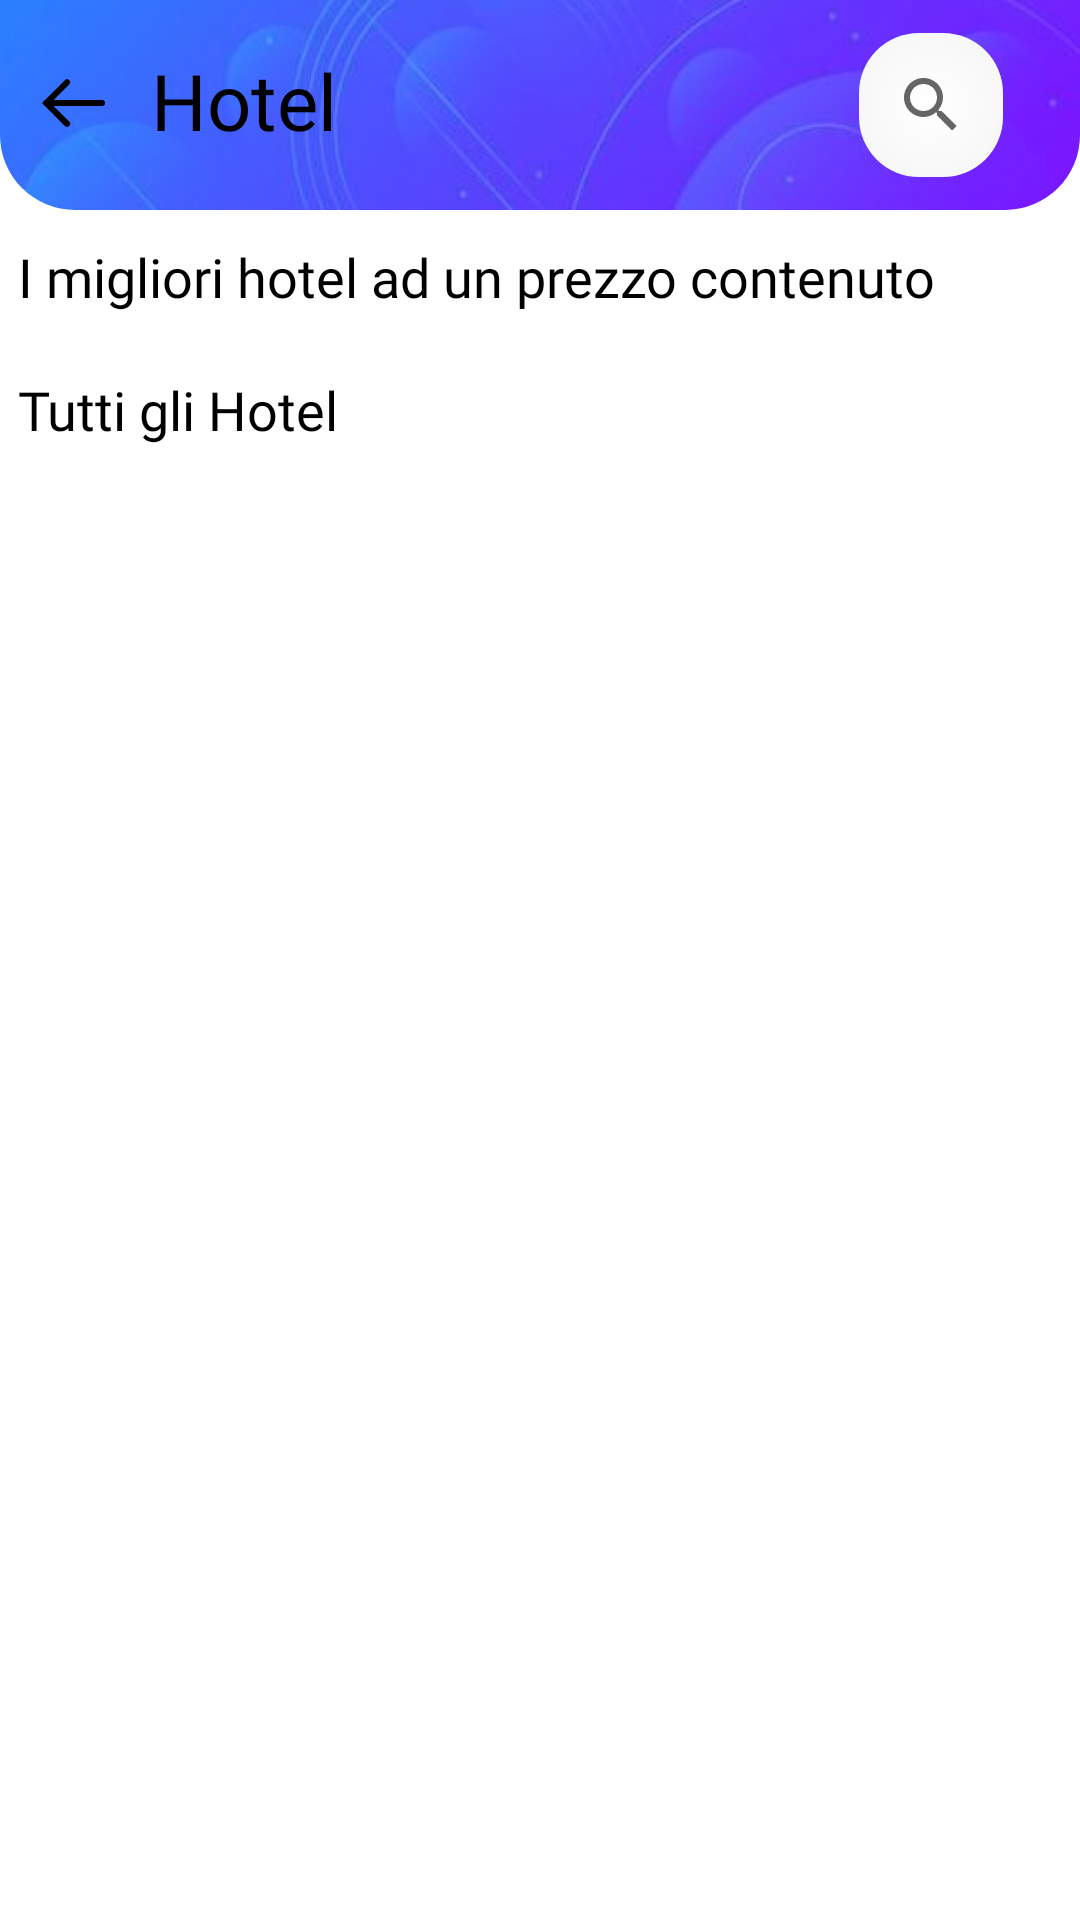

Layout XML and referenced resources for this Android screen:
<!-- AndroidManifest.xml: application theme Theme.PocketJourney -->
<!-- res/layout/fragment_hotel.xml -->
<?xml version="1.0" encoding="utf-8"?>
<FrameLayout
    xmlns:android="http://schemas.android.com/apk/res/android"
    xmlns:tools="http://schemas.android.com/tools"
    android:layout_width="match_parent"
    android:layout_height="match_parent"
    xmlns:app="http://schemas.android.com/apk/res-auto"
    android:id="@+id/frameHotel"
    tools:context=".home.sezioniHome.HotelFragment"
    android:background="@color/white">


    <androidx.constraintlayout.widget.ConstraintLayout

        android:layout_width="match_parent"
        android:layout_height="match_parent"
      >

        <com.google.android.material.imageview.ShapeableImageView
            android:id="@+id/imageBackground"
            android:scaleType="fitXY"

            android:layout_width="0dp"
            android:layout_height="70dp"
            android:adjustViewBounds="true"
            android:src="@drawable/design_blue_background3"
            app:layout_constraintEnd_toEndOf="parent"
            app:layout_constraintStart_toStartOf="parent"
            app:layout_constraintTop_toTopOf="parent"
            app:shapeAppearanceOverlay="@style/SoftRoundImageView" />

        <SearchView
            android:id="@+id/searchView"
            android:layout_width="wrap_content"
            android:layout_height="wrap_content"
            android:layout_marginStart="16dp"
            android:layout_marginEnd="8dp"
            android:maxWidth="200dp"
            android:background="@drawable/search_view_bar"
            app:iconifiedByDefault="false"
            app:layout_constraintBottom_toBottomOf="@id/imageBackground"
            app:layout_constraintEnd_toEndOf="parent"
            app:layout_constraintHorizontal_bias="0.9"
            app:layout_constraintStart_toEndOf="@id/testoHotel"
            app:layout_constraintTop_toTopOf="parent"
            app:layout_constraintWidth_default="wrap"
            app:layout_goneMarginTop="10dp" />

        <ImageView
            android:id="@+id/back_arrowH"
            android:layout_width="wrap_content"
            android:layout_height="wrap_content"
            android:src="@drawable/baseline_arrow_back_24"
            app:layout_constraintBottom_toBottomOf="@+id/imageBackground"
            app:layout_constraintEnd_toEndOf="parent"
            app:layout_constraintHorizontal_bias="0.041"
            android:fillColor="@color/colorPrimary"
            app:layout_constraintStart_toStartOf="parent"
            app:layout_constraintTop_toTopOf="parent"
            app:layout_constraintVertical_bias="0.49" />


        <TextView
            android:id="@+id/testoHotel"
            android:layout_width="wrap_content"
            android:layout_height="wrap_content"
            android:layout_marginTop="16dp"
            android:fontFamily="@font/open_sans_extra_bold"
            android:text="Hotel"
            android:textColor="@color/colorPrimary"
            android:textSize="26sp"
            app:layout_constraintEnd_toEndOf="parent"
            app:layout_constraintHorizontal_bias="0.169"
            app:layout_constraintStart_toStartOf="parent"
            app:layout_constraintTop_toTopOf="parent" />


        <ScrollView
            android:id="@+id/mainScrollViewH"
            android:layout_width="0dp"
            android:layout_height="0dp"
            android:layout_marginStart="6dp"
            android:scrollbars="none"
            android:layout_marginEnd="6dp"
            app:layout_constraintBottom_toBottomOf="parent"
            app:layout_constraintEnd_toEndOf="parent"
            app:layout_constraintHorizontal_bias="0.0"
            app:layout_constraintStart_toStartOf="parent"
            app:layout_constraintTop_toBottomOf="@+id/imageBackground">

            <LinearLayout
                android:layout_width="match_parent"
                android:layout_height="match_parent"
                android:orientation="vertical">

                <TextView
                    android:id="@+id/testoCategoriaH"
                    android:layout_width="match_parent"
                    android:layout_height="wrap_content"
                    android:text="I migliori hotel ad un prezzo contenuto"
                    android:fontFamily="@font/open_sans_bold"
                    android:textColor="@color/colorPrimary"
                    android:textSize="18sp"
                    android:layout_marginTop="10dp"
                    android:layout_marginBottom="10dp"
                    />

                <androidx.recyclerview.widget.RecyclerView
                    android:layout_marginRight="4dp"
                    android:layout_marginLeft="4dp"
                    android:id="@+id/RecyclerViewOrizzontaleH"
                    android:layout_width="match_parent"
                    android:layout_height="wrap_content"
                    android:orientation="horizontal"
                    tools:listitem="@layout/horizontal_view_design"
                    />


                <TextView
                    android:id="@+id/testoTuttiH"
                    android:layout_width="wrap_content"
                    android:layout_height="wrap_content"
                    android:layout_gravity="left"
                    android:layout_marginTop="10dp"
                    android:layout_marginBottom="10dp"
                    android:fontFamily="@font/open_sans_bold"
                    android:text="Tutti gli Hotel"
                    android:textColor="@color/colorPrimary"
                    android:textSize="18sp" />

                <androidx.recyclerview.widget.RecyclerView
                    android:layout_marginRight="4dp"
                    android:layout_marginLeft="4dp"
                    android:id="@+id/RecyclerViewVerticaleH"
                    android:layout_width="match_parent"
                    android:layout_height="wrap_content"
                    android:orientation="vertical"
                    tools:listitem="@layout/card_view_design"

                    />


            </LinearLayout>


        </ScrollView>



    </androidx.constraintlayout.widget.ConstraintLayout>
</FrameLayout>
<!-- res/layout/horizontal_view_design.xml (included above) -->
<?xml version="1.0" encoding="utf-8"?>
<androidx.constraintlayout.widget.ConstraintLayout xmlns:android="http://schemas.android.com/apk/res/android"
    xmlns:app="http://schemas.android.com/apk/res-auto"
    xmlns:tools="http://schemas.android.com/tools"
    android:layout_width="match_parent"
    android:layout_height="wrap_content"
    android:layout_marginStart="16dp"
    >


    <TextView
        android:id="@+id/titolo"
        android:layout_width="wrap_content"
        android:layout_height="wrap_content"
        android:layout_marginStart="16dp"
        android:layout_marginTop="8dp"
        android:fontFamily="@font/open_sans_bold"
        android:text="Titolo"
        android:textColor="@color/colorPrimary"
        app:layout_constraintStart_toEndOf="@+id/cardViewItem"
        app:layout_constraintTop_toTopOf="parent" />

    <TextView
        android:id="@+id/testo"
        android:layout_width="173dp"
        android:layout_height="25dp"

        android:layout_marginStart="8dp"
        android:layout_marginTop="8dp"
        android:layout_marginEnd="8dp"
        android:layout_marginBottom="16dp"
        android:paddingLeft="6dp"
        android:paddingRight="6dp"
        android:text="Testo anteprima bal ma dsokfsmdfad "
        android:textSize="10sp"
        app:layout_constraintBottom_toBottomOf="parent"
        app:layout_constraintEnd_toEndOf="parent"
        app:layout_constraintStart_toEndOf="@+id/cardViewItem"
        app:layout_constraintTop_toBottomOf="@+id/ratingBarItem" />

    <RatingBar
        android:id="@+id/ratingBarItem"
        style="?android:attr/ratingBarStyleSmall"
        android:layout_width="wrap_content"
        android:layout_height="wrap_content"
        android:layout_marginStart="16dp"
        android:layout_marginTop="8dp"
        android:max="5"
        android:numStars="5"
        android:progressTint="@color/colorAccent"
        android:rating="4.5"
        android:stepSize="0.5"
        app:layout_constraintStart_toEndOf="@+id/cardViewItem"
        app:layout_constraintTop_toBottomOf="@+id/titolo" />

    <TextView
        android:id="@+id/tvID"
        android:layout_width="wrap_content"
        android:layout_height="wrap_content"
        android:visibility="invisible"
        app:layout_constraintBottom_toBottomOf="parent"
        app:layout_constraintEnd_toEndOf="parent"
        app:layout_constraintTop_toTopOf="parent" />

    <TextView
        android:id="@+id/valutazioneItem"
        android:layout_width="wrap_content"
        android:layout_height="wrap_content"
        android:layout_marginStart="16dp"
        android:layout_marginTop="36dp"
        android:fontFamily="@font/open_sans_bold"
        android:text="4.91"
        android:textColor="@color/colorPrimary"
        android:textSize="10sp"
        app:layout_constraintStart_toEndOf="@+id/ratingBarItem"
        app:layout_constraintTop_toTopOf="parent" />

    <TextView
        android:id="@+id/numRecensioni"
        android:layout_width="wrap_content"
        android:layout_height="wrap_content"
        android:layout_marginStart="6dp"
        android:fontFamily="@font/open_sans_light"
        android:text="(510)"
        android:textColor="@color/colorPrimary"
        android:textSize="10sp"
        app:layout_constraintBaseline_toBaselineOf="@+id/valutazioneItem"
        app:layout_constraintEnd_toEndOf="parent"
        app:layout_constraintHorizontal_bias="0.114"
        app:layout_constraintStart_toEndOf="@+id/valutazioneItem" />

    <androidx.cardview.widget.CardView
        android:id="@+id/cardViewItem"
        android:layout_width="180dp"
        android:layout_height="100dp"
        app:cardCornerRadius="5dp"
        app:cardElevation="5dp"
        app:layout_constraintBottom_toBottomOf="parent"
        app:layout_constraintStart_toStartOf="parent"
        app:layout_constraintTop_toTopOf="parent">

        <ImageView
            android:id="@+id/item_Image"
            android:layout_width="match_parent"
            android:layout_height="match_parent"
            android:scaleType="centerCrop"
            app:srcCompat="@drawable/background"

            />


    </androidx.cardview.widget.CardView>


</androidx.constraintlayout.widget.ConstraintLayout>
<!-- res/layout/card_view_design.xml (included above) -->
<?xml version="1.0" encoding="utf-8"?>
<androidx.cardview.widget.CardView
    xmlns:android="http://schemas.android.com/apk/res/android"
    xmlns:app="http://schemas.android.com/apk/res-auto"
    android:layout_width="wrap_content"
    android:layout_height="wrap_content"
    android:layout_margin="10dp"
   >

        <androidx.constraintlayout.widget.ConstraintLayout
            android:layout_width="match_parent"
            android:layout_height="match_parent">

            <ToggleButton
                android:id="@+id/FavoriteButton2"
                android:layout_width="40dp"
                android:layout_height="40dp"
                android:background="@drawable/favorite_selector"
                android:textOff=""
                android:textOn=""
                app:layout_constraintBottom_toTopOf="@+id/titleViewHome"
                app:layout_constraintEnd_toEndOf="parent"
                app:layout_constraintHorizontal_bias="0.934"
                app:layout_constraintStart_toStartOf="parent"
                app:layout_constraintTop_toTopOf="parent"
                app:layout_constraintVertical_bias="0.21" />


            <ImageView
                android:id="@+id/viewHome"
                android:layout_width="390dp"
                android:layout_height="202dp"
                android:adjustViewBounds="true"
                android:src="@drawable/image_one"
                app:layout_constraintBottom_toBottomOf="parent"
                app:layout_constraintEnd_toEndOf="parent"
                app:layout_constraintHorizontal_bias="0.0"
                app:layout_constraintStart_toStartOf="parent"
                app:layout_constraintTop_toTopOf="parent"
                app:layout_constraintVertical_bias="0.0"
                android:scaleType="centerCrop"/>

            <TextView
                android:id="@+id/titleViewHome"
                android:layout_width="wrap_content"
                android:layout_height="wrap_content"
                android:layout_marginTop="112dp"
                android:layout_marginEnd="8dp"
                android:fontFamily="@font/open_sans_extra_bold"
                android:text="The START Hotel, Casino &amp; SkyPod"

                android:textColor="@color/white"
                android:textSize="20sp"
                app:layout_constraintEnd_toEndOf="parent"
                app:layout_constraintHorizontal_bias="0.923"
                app:layout_constraintStart_toStartOf="parent"
                app:layout_constraintTop_toTopOf="parent" />

            <TextView
                android:id="@+id/tvID"
                android:layout_width="wrap_content"
                android:layout_height="wrap_content"
                app:layout_constraintBottom_toTopOf="@+id/titleViewHome"
                app:layout_constraintEnd_toEndOf="parent"
                app:layout_constraintStart_toStartOf="parent"
                android:visibility="invisible"/>

            <RatingBar
                android:id="@+id/ratingBar"
                style="?android:attr/ratingBarStyleSmall"
                android:layout_width="wrap_content"
                android:layout_height="wrap_content"
                android:layout_marginStart="12dp"
                android:layout_marginLeft="12dp"
                android:layout_marginTop="16dp"
                android:max="5"
                android:numStars="5"
                android:progressTint="@color/colorAccent"
                android:rating="4.5"
                android:stepSize="0.5"
                app:layout_constraintStart_toStartOf="parent"
                app:layout_constraintTop_toBottomOf="@id/titleViewHome"


                />

            <TextView
                android:id="@+id/valutazioneHome"
                android:layout_width="wrap_content"
                android:layout_height="wrap_content"
                android:layout_marginStart="8dp"
                android:layout_marginTop="16dp"
                android:fontFamily="@font/open_sans_bold"
                android:text="4.91"
                android:textColor="@color/white"
                app:layout_constraintStart_toEndOf="@id/ratingBar"
                app:layout_constraintTop_toBottomOf="@id/titleViewHome"

                />

            <TextView
                android:id="@+id/numRecensioniHome"
                android:layout_width="wrap_content"
                android:layout_height="wrap_content"
                android:layout_marginStart="5dp"
                android:fontFamily="@font/open_sans_light"
                android:text="(510)"
                android:textColor="@color/white"
                app:layout_constraintBaseline_toBaselineOf="@+id/valutazioneHome"


                app:layout_constraintStart_toEndOf="@id/valutazioneHome" />


        </androidx.constraintlayout.widget.ConstraintLayout>



</androidx.cardview.widget.CardView>
<!-- resources referenced by this layout -->
<resources>
  <color name="colorAccent">#ECC131</color>
  <color name="colorPrimary">#000000</color>
  <color name="white">#ffffff</color>
  <!-- drawable baseline_arrow_back_24 (drawable) -->
  <vector  android:width="20.92dp"
      android:height="16.627dp"
      android:viewportWidth="20.92"
      android:viewportHeight="16.627"
      android:tint="@color/colorPrimary"
      xmlns:android="http://schemas.android.com/apk/res/android">
  
      <path
          android:pathData="M8.313,1.414 L1.413,8.314 8.313,15.214"
          android:strokeWidth="2"
          android:fillColor="#00000000"
          android:strokeColor="#fff"
          android:strokeLineCap="round"/>
      <path
          android:pathData="M1.4141,8.312h18.506"
          android:strokeWidth="2"
          android:fillColor="#00000000"
          android:strokeColor="#fff"
          android:strokeLineCap="round"/>
  </vector>
  <!-- drawable design_blue_background3: jpg bitmap (drawable, 6321 bytes) -->
  <!-- drawable search_view_bar (drawable) -->
  <?xml version="1.0" encoding="utf-8"?>
      <shape xmlns:android="http://schemas.android.com/apk/res/android">
          <corners android:radius="20dp" />
          <solid android:color="@color/white"></solid>
  
  
           <gradient
              android:type="radial"
          android:centerX="50%"
          android:centerY="50%"
          android:startColor="#FFFFFF"
          android:endColor="#EAEAEA"
          android:gradientRadius="200"
          />
      </shape>
  <style name="SoftRoundImageView" parent="">
          <item name="android:layout_marginTop">0dp</item>
          <item name="cornerSizeBottomRight">25dp</item>
          <item name="cornerSizeBottomLeft">25dp</item>
          <item name="cornerFamily">rounded</item>
          <item name="color">@color/white</item>
      </style>
  <style name="Theme.PocketJourney" parent="Theme.MaterialComponents.DayNight.NoActionBar">
          
          <item name="colorPrimary">@color/black</item>
          <item name="colorPrimaryVariant">@color/purple_700</item>
          <item name="colorOnPrimary">@color/white</item>
          
          <item name="colorSecondary">@color/teal_200</item>
          <item name="colorSecondaryVariant">@color/teal_700</item>
          <item name="colorOnSecondary">@color/black</item>
          
          <item name="android:statusBarColor">?attr/colorPrimaryVariant</item>
          
      </style>
  <color name="black">#FF000000</color>
  <color name="purple_700">#FF3700B3</color>
  <color name="teal_200">#FF03DAC5</color>
  <color name="teal_700">#FF018786</color>
</resources>
